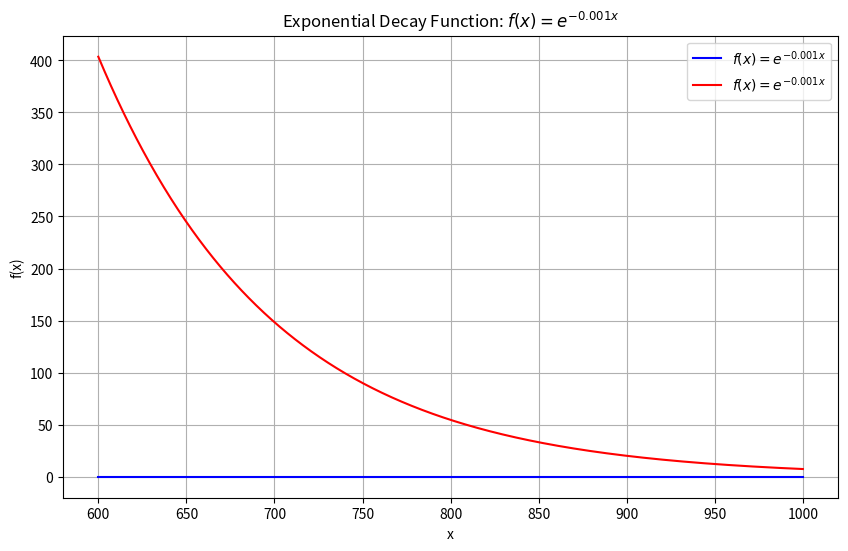

Reproduce this figure in Python.
# #1,2,2,3,3
# num = 11682
# end_frame = 583
# frame = [45,160,199,435,436]
# a = []
# for elem in frame:
#     a.append(num/end_frame*elem)
#     # print(num/end_frame*elem)

# print()
# #1,2,2,0,3,3
# num = 11723
# end_frame = 577
# frame = [45,160,199,226,431,432]
# b = []
# for elem in frame:
#     b.append(num/end_frame*elem)
#     # print(num/end_frame*elem)

# for q,w in zip(a,b):
#     print(q,w)


#지수함수 그래프 그리기
import numpy as np
import matplotlib.pyplot as plt

# x 값 범위 설정 (0에서 4000까지)
x = np.linspace(600, 1000, 1000)

# 지수 함수 정의 (예: f(x) = e^(-0.001x))
k = 0.01  # 감소 속도를 조절하는 매개변수
y = np.exp(-k * (x))
y1 = np.exp(-k * (x-1200))
# 그래프 그리기
plt.figure(figsize=(10, 6))
plt.plot(x, y, label=r'$f(x) = e^{-0.001x}$', color='blue')
plt.plot(x, y1, label=r'$f(x) = e^{-0.001x}$', color='red')

# 그래프 설정
plt.title('Exponential Decay Function: $f(x) = e^{-0.001x}$')
plt.xlabel('x')
plt.ylabel('f(x)')
plt.grid(True)
plt.legend()

plt.show()
